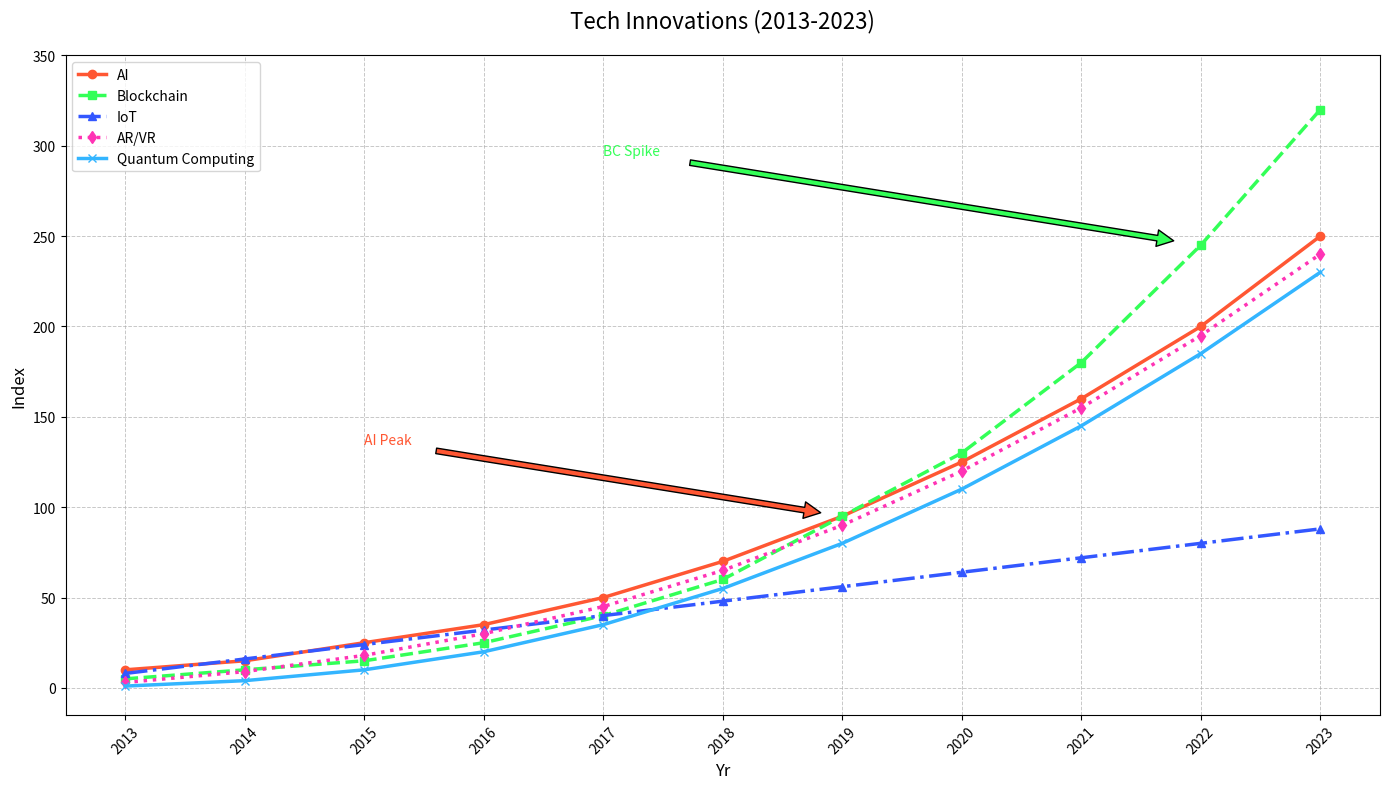

The script that saved this image:
import matplotlib.pyplot as plt
import numpy as np

years = np.arange(2013, 2024)
ai_index = np.array([10, 15, 25, 35, 50, 70, 95, 125, 160, 200, 250])
blockchain_index = np.array([5, 10, 15, 25, 40, 60, 95, 130, 180, 245, 320])
iot_index = np.array([8, 16, 24, 32, 40, 48, 56, 64, 72, 80, 88])

# Additional made-up data
arvr_index = np.array([3, 9, 18, 30, 45, 65, 90, 120, 155, 195, 240])
quantum_index = np.array([1, 4, 10, 20, 35, 55, 80, 110, 145, 185, 230])

plt.figure(figsize=(14, 8))

plt.plot(years, ai_index, marker='o', label='AI', linestyle='-', linewidth=2.5, color='#FF5733')
plt.plot(years, blockchain_index, marker='s', label='Blockchain', linestyle='--', linewidth=2.5, color='#33FF57')
plt.plot(years, iot_index, marker='^', label='IoT', linestyle='-.', linewidth=2.5, color='#3357FF')

# Plot the new data series
plt.plot(years, arvr_index, marker='d', label='AR/VR', linestyle=':', linewidth=2.5, color='#FF33B5')
plt.plot(years, quantum_index, marker='x', label='Quantum Computing', linestyle='-', linewidth=2.5, color='#33B5FF')

plt.title('Tech Innovations (2013-2023)', fontsize=16, pad=20)
plt.xlabel('Yr', fontsize=12)
plt.ylabel('Index', fontsize=12)
plt.xticks(years, rotation=45)
plt.yticks(np.arange(0, 351, 50))

plt.grid(True, which='both', linestyle='--', linewidth=0.7, alpha=0.7)
plt.legend(loc='upper left', fontsize=10)

plt.annotate('AI Peak',
             xy=(2019, ai_index[6]), 
             xytext=(2015, ai_index[6] + 40),
             arrowprops=dict(facecolor='#FF5733', shrink=0.05),
             fontsize=10, color='#FF5733')

plt.annotate('BC Spike',
             xy=(2022, blockchain_index[9]), 
             xytext=(2017, blockchain_index[9] + 50),
             arrowprops=dict(facecolor='#33FF57', shrink=0.05),
             fontsize=10, color='#33FF57')

plt.tight_layout()

plt.show()
